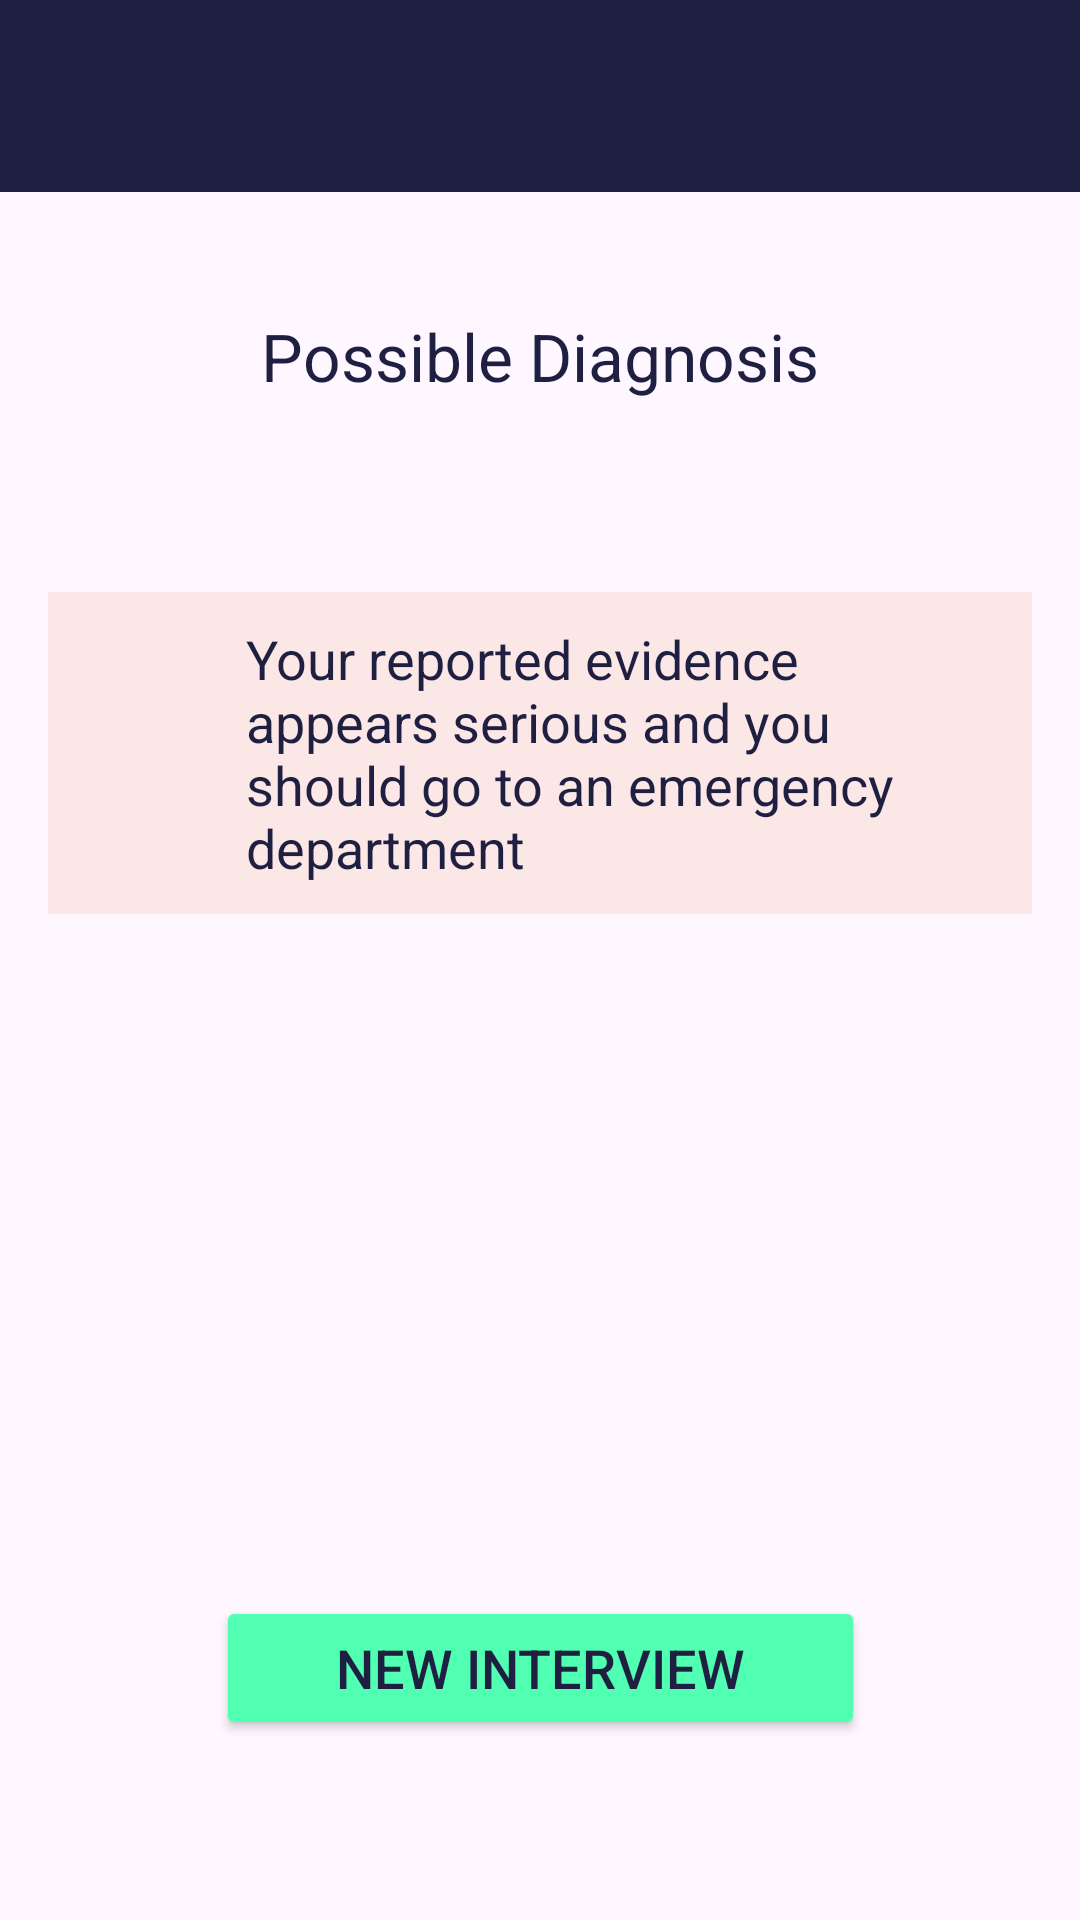

The Android layout XML behind this screen, and the referenced resources:
<!-- AndroidManifest.xml: application theme Theme.DigitalDoctor -->
<!-- res/layout/activity_diagnosis.xml -->
<?xml version="1.0" encoding="utf-8"?>
<androidx.constraintlayout.widget.ConstraintLayout xmlns:android="http://schemas.android.com/apk/res/android"
    xmlns:app="http://schemas.android.com/apk/res-auto"
    xmlns:tools="http://schemas.android.com/tools"
    android:id="@+id/constraintLayout"
    android:layout_width="match_parent"
    android:layout_height="match_parent"
    tools:context=".DiagnosisActivity" >

    <androidx.appcompat.widget.Toolbar
        android:id="@+id/toolbar"
        style="@style/topbar"
        android:layout_width="match_parent"
        android:layout_height="?attr/actionBarSize"
        android:elevation="4dp"
        android:theme="@style/ToolbarTheme"
        app:layout_constraintEnd_toEndOf="parent"
        app:layout_constraintStart_toStartOf="parent"
        app:layout_constraintTop_toTopOf="parent"
        app:popupTheme="@style/ThemeOverlay.AppCompat.Light" />

    <TextView
        android:id="@+id/diagnosisTitle"
        style="@style/heading_1"
        android:layout_width="wrap_content"
        android:layout_height="wrap_content"
        android:layout_marginTop="40dp"
        android:text="@string/diagnosis_title"
        app:layout_constraintEnd_toEndOf="parent"
        app:layout_constraintStart_toStartOf="parent"
        app:layout_constraintTop_toBottomOf="@+id/toolbar" />

    <LinearLayout
        android:id="@+id/conditionLayout"
        android:layout_width="match_parent"
        android:layout_height="wrap_content"
        android:layout_marginStart="16dp"
        android:layout_marginTop="32dp"
        android:layout_marginEnd="16dp"
        android:divider="@drawable/empty_divider_vertical"
        android:dividerPadding="10dp"
        android:orientation="vertical"
        android:showDividers="middle"
        app:layout_constraintEnd_toEndOf="parent"
        app:layout_constraintStart_toStartOf="parent"
        app:layout_constraintTop_toBottomOf="@+id/diagnosisTitle"></LinearLayout>

    <Button
        android:id="@+id/resetBtn"
        style="@style/btn"
        android:layout_width="wrap_content"
        android:layout_height="wrap_content"
        android:layout_marginBottom="60dp"
        android:text="@string/diagnosis_btn"
        app:layout_constraintBottom_toBottomOf="parent"
        app:layout_constraintEnd_toEndOf="parent"
        app:layout_constraintStart_toStartOf="parent" />

    <androidx.constraintlayout.widget.ConstraintLayout
        android:id="@+id/warningDetails"
        style="@style/message_important"
        android:layout_width="0dp"
        android:layout_height="wrap_content"
        android:layout_marginStart="16dp"
        android:layout_marginTop="32dp"
        android:layout_marginEnd="16dp"
        app:layout_constraintEnd_toEndOf="parent"
        app:layout_constraintStart_toStartOf="parent"
        app:layout_constraintTop_toBottomOf="@+id/conditionLayout">

        <ImageView
            android:id="@+id/imageView2"
            style="@style/message_important_icon"
            android:layout_width="40dp"
            android:layout_height="40dp"
            android:scaleType="fitCenter"
            android:src="@drawable/icon_emergency"
            app:layout_constraintStart_toStartOf="parent"
            app:layout_constraintTop_toTopOf="parent"
            app:srcCompat="@drawable/icon_emergency" />

        <TextView
            android:id="@+id/textView6"
            style="@style/message_important_text"
            android:layout_width="0dp"
            android:layout_height="wrap_content"
            android:layout_marginStart="16dp"
            android:text="@string/has_emergency_text"
            app:layout_constraintBottom_toBottomOf="parent"
            app:layout_constraintEnd_toEndOf="parent"
            app:layout_constraintStart_toEndOf="@+id/imageView2"
            app:layout_constraintTop_toTopOf="parent" />
    </androidx.constraintlayout.widget.ConstraintLayout>

</androidx.constraintlayout.widget.ConstraintLayout>
<!-- resources referenced by this layout -->
<resources>
  <string name="diagnosis_btn">New interview</string>
  <string name="diagnosis_title">Possible Diagnosis</string>
  <string name="has_emergency_text">Your reported evidence appears serious and you should go to an emergency department</string>
  <style name="ToolbarTheme" parent="@style/ThemeOverlay.AppCompat.ActionBar">
          
          <item name="colorControlNormal">@color/dark_2</item>
      </style>
  <style name="btn">
          <item name="backgroundTint">@color/green</item>
          <item name="android:textColor">@color/dark</item>
          <item name="android:textSize">18sp</item>
          <item name="android:fontWeight">700</item>
          <item name="android:paddingVertical">10dp</item>
          <item name="android:paddingHorizontal">40dp</item>
      </style>
  <style name="heading_1">
          <item name="android:textSize">22sp</item>
          <item name="android:fontWeight">700</item>
          <item name="android:textColor">@color/dark</item>
      </style>
  <style name="message_important">
          <item name="android:paddingVertical">10dp</item>
          <item name="android:paddingHorizontal">10dp</item>
          <item name="cornerRadius">4dp</item>
          <item name="android:background">@color/error_light</item>
      </style>
  <style name="message_important_icon">
          <item name="android:tint">@color/error</item>
      </style>
  <style name="message_important_text">
          <item name="android:textColor">@color/dark</item>
          <item name="android:textSize">18sp</item>
      </style>
  <style name="topbar">
          <item name="android:background">@color/dark</item>
          <item name="titleTextColor">@color/white</item>
      </style>
  <style name="Theme.DigitalDoctor" parent="Base.Theme.DigitalDoctor" />
  <color name="dark_2">#42458A</color>
  <color name="green">#50FFB1</color>
  <color name="dark">#1F2041</color>
  <color name="error_light">#FCE7E7</color>
  <color name="error">#FB4B4E</color>
  <color name="white">#FFFFFFFF</color>
  <style name="Base.Theme.DigitalDoctor" parent="Theme.Material3.DayNight.NoActionBar">
          
          <item name="colorPrimary">@color/green</item>
          <item name="colorPrimaryDark">@color/dark</item>
          <item name="colorAccent">@color/green_2</item>
      </style>
  <color name="green_2">#4FB286</color>
</resources>
